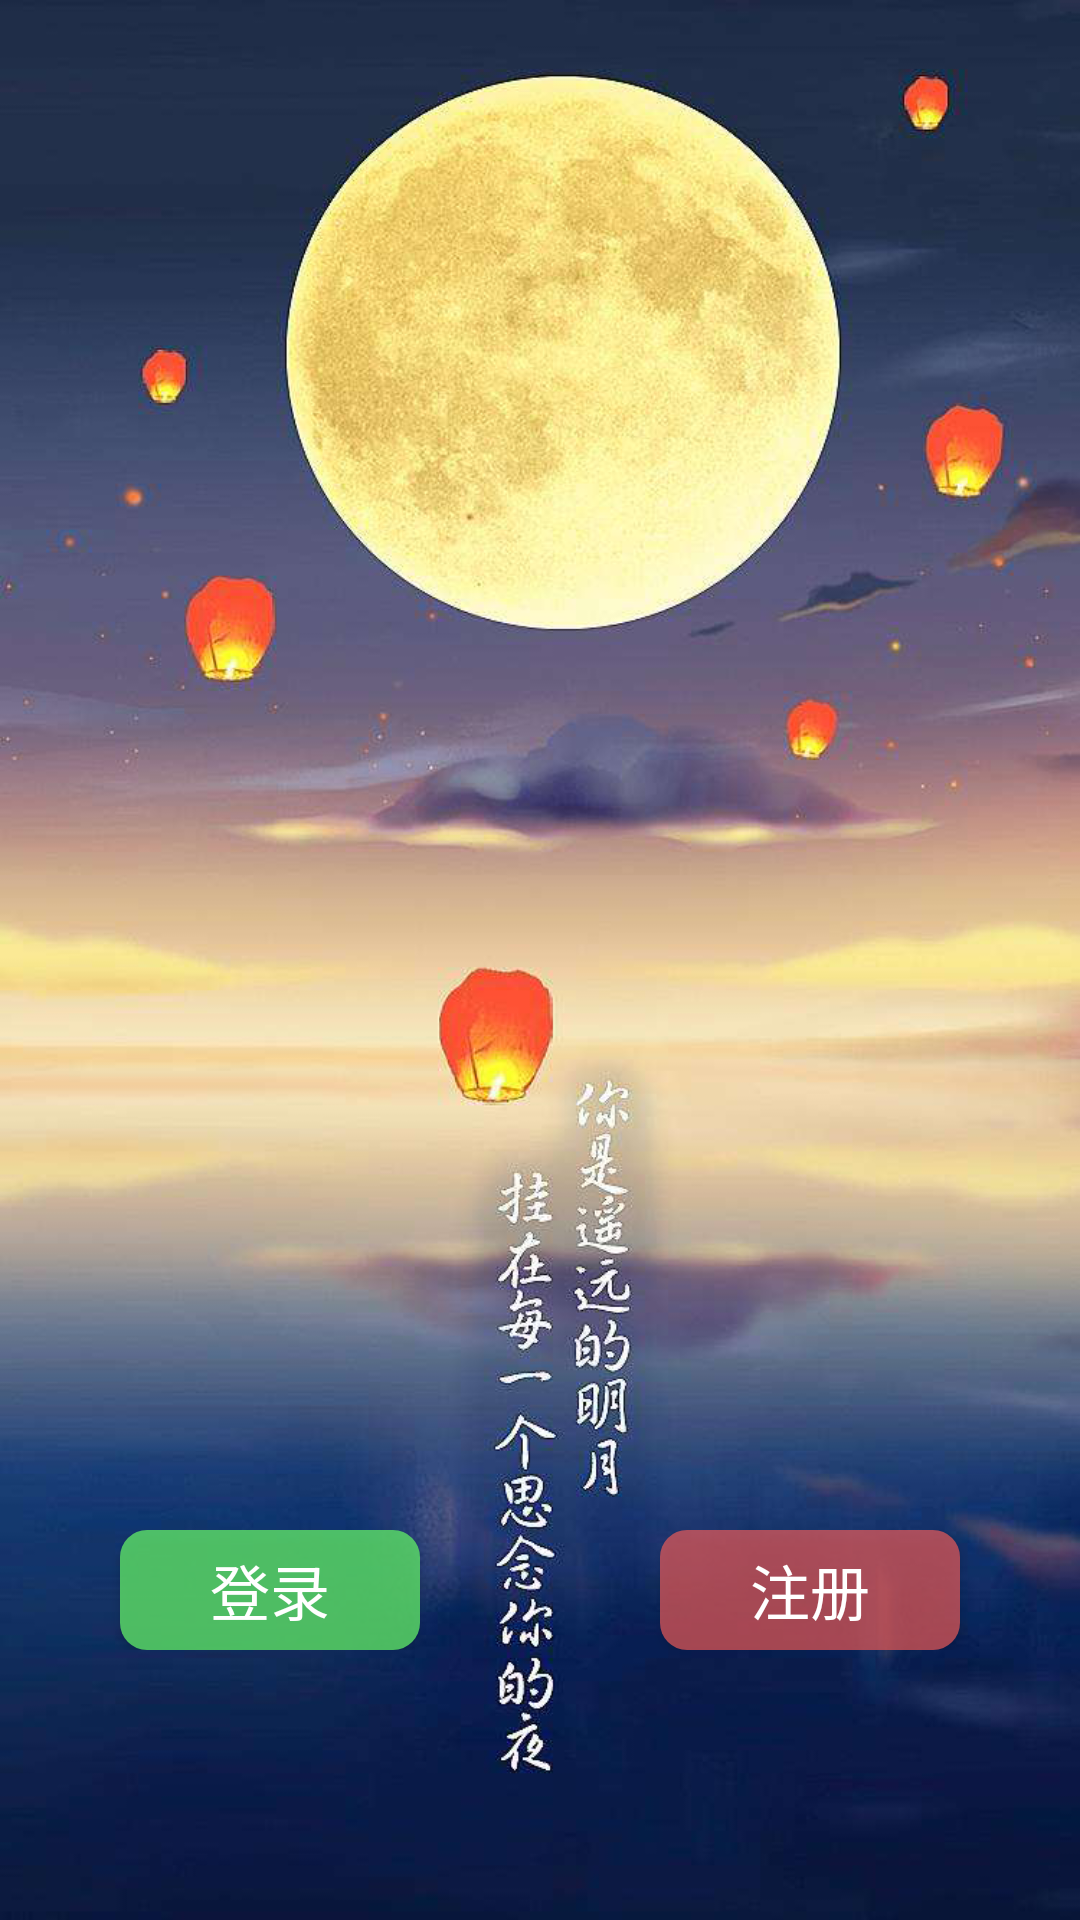

Reconstruct the res/layout file that produces this screen, plus the resources it refers to.
<!-- AndroidManifest.xml: application theme Theme.AppCompat.NoActionBar -->
<!-- res/layout/activity_main.xml -->
<?xml version="1.0" encoding="utf-8"?>
<RelativeLayout xmlns:android="http://schemas.android.com/apk/res/android"
    xmlns:app="http://schemas.android.com/apk/res-auto"
    xmlns:tools="http://schemas.android.com/tools"
    android:layout_width="match_parent"
    android:layout_height="match_parent"
    android:background="@mipmap/splash"
    tools:context=".MainActivity">

    <RelativeLayout
        android:layout_width="match_parent"
        android:layout_height="wrap_content"
        android:layout_alignParentBottom="true"
        android:layout_marginBottom="90dp"
        >
        <Button
            android:id="@+id/login_btn"
            android:layout_alignParentLeft="true"
            android:layout_marginLeft="40dp"
            android:layout_width="100dp"
            android:layout_height="40dp"
            android:textSize="20sp"
            android:textColor="#ffffff"
            android:background="@drawable/shape_login_btn"
            android:text="@string/login"/>
        <Button
            android:id="@+id/register_btn"
            android:layout_alignParentRight="true"
            android:layout_marginRight="40dp"
            android:layout_width="100dp"
            android:layout_height="40dp"
            android:textSize="20sp"
            android:textColor="#ffffff"
            android:background="@drawable/shape_register_btn"
            android:text="@string/register"/>

    </RelativeLayout>

</RelativeLayout>
<!-- resources referenced by this layout -->
<resources>
  <!-- drawable shape_login_btn (drawable) -->
  <?xml version="1.0" encoding="utf-8"?>
  <shape xmlns:android="http://schemas.android.com/apk/res/android"
      android:shape="rectangle">
      <solid android:color="#c75fe768"/>
      <corners android:radius="9dp"/>
  </shape>
  <!-- drawable shape_register_btn (drawable) -->
  <?xml version="1.0" encoding="utf-8"?>
  <shape xmlns:android="http://schemas.android.com/apk/res/android"
      android:shape="rectangle">
      <corners android:radius="9dp"/>
      <solid android:color="#afee5d59"/>
  
  </shape>
  <!-- mipmap splash: png bitmap (mipmap-xhdpi, 565314 bytes) -->
  <string name="login">登录</string>
  <string name="register">注册</string>
</resources>
